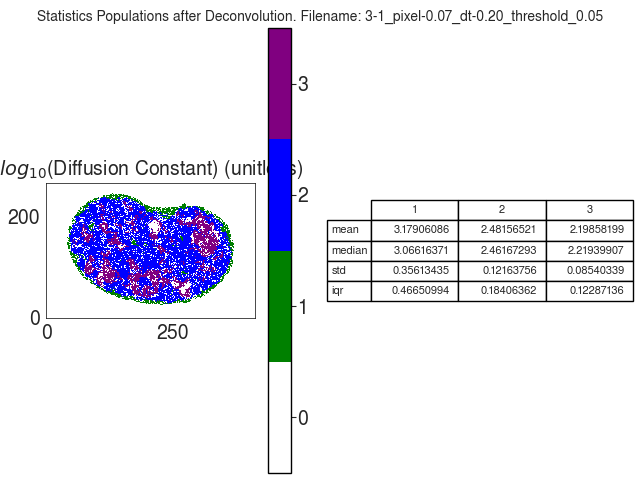

The table this chart was drawn from, first rows:
D_norm
, 1, 2, 3
mean, 3.179, 2.482, 2.199
median, 3.066, 2.462, 2.219
std, 0.3561, 0.1216, 0.0854
iqr, 0.4665, 0.1841, 0.1229
